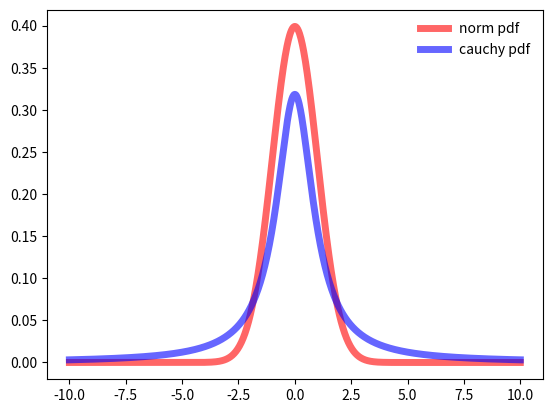

The matplotlib source for this figure:
# -*- coding: utf-8 -*-
"""
Created on Tue Sep 26 22:19:52 2017

[redacted]
"""

import numpy as np
from scipy.stats import norm
from scipy.stats import cauchy
import matplotlib.pyplot as plt


fig, ax = plt.subplots(1, 1)

x = np.linspace(-10,10,1000)

ax.plot(x, norm.pdf(x), 'r-', lw=5, alpha=0.6, label='norm pdf')
ax.plot(x, cauchy.pdf(x), 'b-', lw=5, alpha=0.6, label='cauchy pdf')
ax.legend(loc='best', frameon=False)
plt.show()